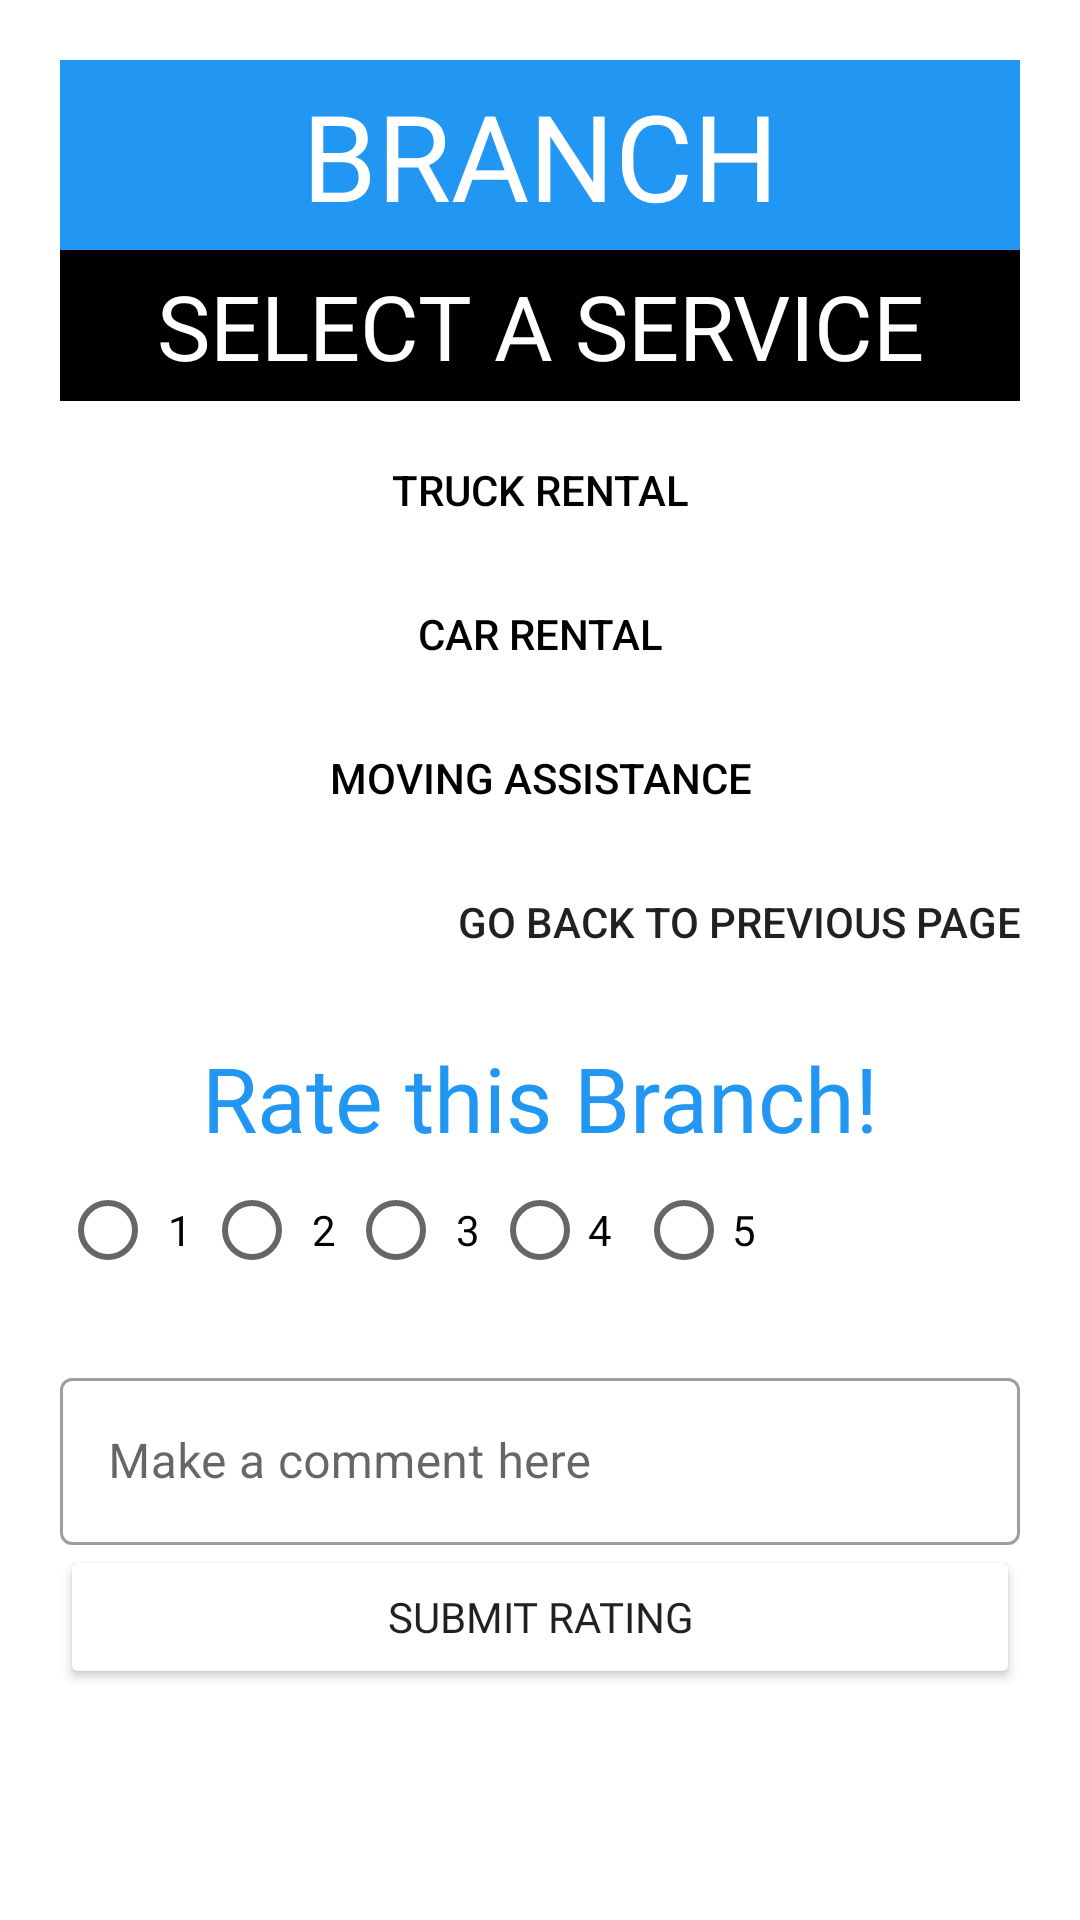

Android layout source for this screen:
<!-- AndroidManifest.xml: application theme Theme.Byblos -->
<!-- res/layout/activity_page_select_service.xml -->
<?xml version="1.0" encoding="utf-8"?>
<ScrollView xmlns:android="http://schemas.android.com/apk/res/android"
    android:layout_width="fill_parent"
    android:layout_height="fill_parent">
<LinearLayout
    xmlns:android="http://schemas.android.com/apk/res/android"
    xmlns:app="http://schemas.android.com/apk/res-auto"
    xmlns:tools="http://schemas.android.com/tools"
    android:layout_width="match_parent"
    android:padding="20dp"
    android:orientation="vertical"
    android:layout_height="match_parent"
    tools:context=".PageSelectService">

    <TextView
        android:id="@+id/selectAService"
        android:layout_width="match_parent"
        android:layout_height="wrap_content"
        android:background="#2196F3"
        android:gravity="center"
        android:padding="5sp"
        android:text="Branch"
        android:textAlignment="center"
        android:textAllCaps="true"
        android:textColor="#FFFFFF"
        android:textSize="40sp"
        android:fontFamily="@font/anton"
        app:layout_constraintBottom_toBottomOf="parent"
        app:layout_constraintEnd_toEndOf="parent"
        app:layout_constraintHorizontal_bias="0.497"
        app:layout_constraintStart_toStartOf="parent"
        app:layout_constraintTop_toTopOf="parent"
        app:layout_constraintVertical_bias="0.19999999" />

    <TextView
        android:id="@+id/selectAService2"
        android:layout_width="match_parent"
        android:layout_height="wrap_content"
        android:background="@color/black"
        android:gravity="center"
        android:padding="5sp"
        android:text="Select A Service"
        android:fontFamily="@font/anton"
        android:textAlignment="center"
        android:textAllCaps="true"
        android:textColor="#FFFFFF"
        android:textSize="30sp"
        app:layout_constraintBottom_toBottomOf="parent"
        app:layout_constraintEnd_toEndOf="parent"
        app:layout_constraintHorizontal_bias="0.497"
        app:layout_constraintStart_toStartOf="parent"
        app:layout_constraintTop_toTopOf="parent"
        app:layout_constraintVertical_bias="0.19999999"
        android:layout_marginBottom="20dp"/>

    <Button
        android:id="@+id/truckRentalBtn"
        android:layout_width="match_parent"
        android:layout_height="wrap_content"
        android:background="#00000000"
        android:gravity="center_horizontal|end"
        android:text="Truck Rental"
        android:textAlignment="center"

        android:textColor="@color/black" />

    <Button
        android:id="@+id/carRentalBtn"
        android:layout_width="match_parent"
        android:layout_height="wrap_content"
        android:background="#00000000"
        android:gravity="center_horizontal"
        android:text="Car Rental"
        android:textAlignment="center"

        android:textColor="@color/black" />

    <Button
        android:id="@+id/movingAssistanceBtn"
        android:layout_width="match_parent"
        android:layout_height="wrap_content"
        android:background="#00000000"
        android:gravity="center_horizontal|end"
        android:text="Moving Assistance"
        android:textAlignment="center"

        android:textColor="@color/black" />

    <Button
        android:id="@+id/previousPageBtn"
        android:layout_width="match_parent"
        android:layout_height="wrap_content"
        android:background="#00000000"
        android:gravity="end"
        android:text="Go Back to Previous Page"
        android:textColor="@color/blue" />

    <TextView
        android:id="@+id/branchName"
        android:layout_width="match_parent"
        android:layout_height="wrap_content"
        android:fontFamily="@font/anton"
        android:text="Rate this Branch!"
        android:textAlignment="center"
        android:textColor="#2196F3"
        android:textSize="30sp" />

    <LinearLayout
        android:layout_width="match_parent"
        android:layout_height="match_parent"
        android:orientation="vertical">

        <RadioGroup
            android:id="@+id/radio_Group"
            android:layout_width="match_parent"
            android:layout_height="68dp"
            android:layout_weight="1"
            android:orientation="horizontal">

            <RadioButton
                android:id="@+id/one"
                android:layout_width="wrap_content"
                android:layout_height="wrap_content"
                android:gravity="center"
                android:text="1" />

            <RadioButton
                android:id="@+id/two"
                android:layout_width="wrap_content"
                android:layout_height="wrap_content"
                android:gravity="center"
                android:text="2" />

            <RadioButton
                android:id="@+id/three"
                android:layout_width="wrap_content"
                android:layout_height="wrap_content"
                android:gravity="center"
                android:text="3" />

            <RadioButton
                android:id="@+id/four"
                android:layout_width="wrap_content"
                android:layout_height="wrap_content"
                android:text="4" />

            <RadioButton
                android:id="@+id/five"
                android:layout_width="wrap_content"
                android:layout_height="wrap_content"
                android:text="5" />
        </RadioGroup>

        <com.google.android.material.textfield.TextInputLayout
            android:id="@+id/commentLine"
            style="@style/Widget.MaterialComponents.TextInputLayout.OutlinedBox"
            android:layout_width="match_parent"
            android:layout_height="wrap_content"
            android:hint="Make a comment here">

            <com.google.android.material.textfield.TextInputEditText
                android:layout_width="match_parent"
                android:layout_height="wrap_content"
                android:inputType="text"/>
        </com.google.android.material.textfield.TextInputLayout>

        <Button
            android:id="@+id/submitButton"
            android:layout_width="match_parent"
            android:layout_height="wrap_content"
            android:backgroundTint="@color/blue"
            android:fontFamily="@font/anton"
            android:text="Submit Rating"
            />




    </LinearLayout>


</LinearLayout>
</ScrollView>
<!-- resources referenced by this layout -->
<resources>
  <style name="Theme.Byblos" parent="Theme.MaterialComponents.DayNight.NoActionBar">
          
          <item name="colorPrimary">@color/purple_500</item>
          <item name="colorPrimaryVariant">@color/purple_700</item>
          <item name="colorOnPrimary">@color/white</item>
          
          <item name="colorSecondary">@color/teal_200</item>
          <item name="colorSecondaryVariant">@color/teal_700</item>
          <item name="colorOnSecondary">@color/black</item>
          
          <item name="android:statusBarColor" tools:targetApi="l">?attr/colorOnPrimary</item>
          
      </style>
  <!-- not gathered from this repository: default colours our renderer supplied (Android Studio template values) -->
  <color name="purple_500">#FF6200EE</color>
  <color name="purple_700">#FF3700B3</color>
  <color name="teal_200">#FF03DAC5</color>
  <color name="teal_700">#FF018786</color>
  <color name="black">#FF000000</color>
  <color name="white">#FFFFFFFF</color>
</resources>
